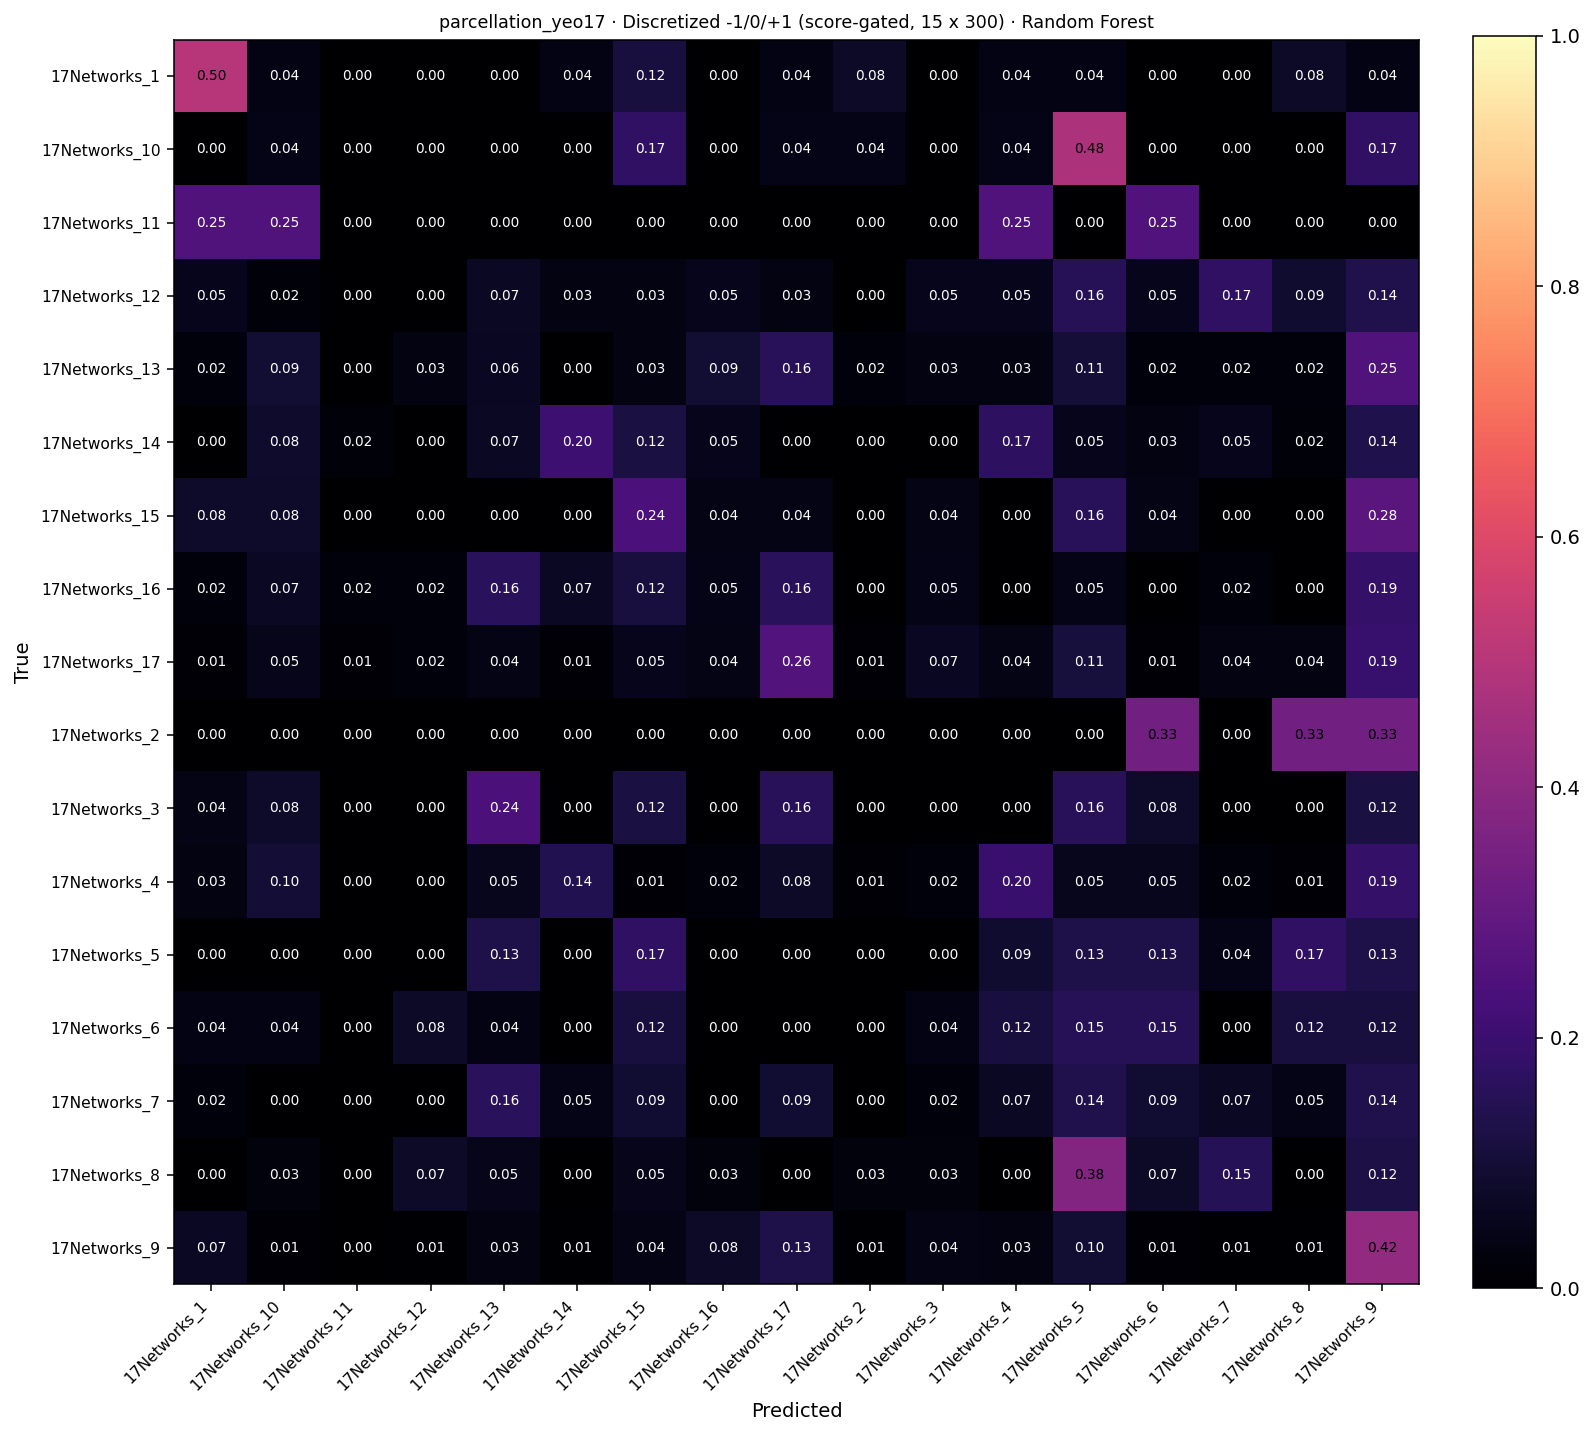

Values plotted in this chart, from the file beside it:
, 17Networks_1, 17Networks_10, 17Networks_11, 17Networks_12, 17Networks_13, 17Networks_14, 17Networks_15, 17Networks_16, 17Networks_17, 17Networks_2, 17Networks_3, 17Networks_4, 17Networks_5, 17Networks_6, 17Networks_7, 17Networks_8, 17Networks_9
17Networks_1, 13, 1, 0, 0, 0, 1, 3, 0, 1, 2, 0, 1, 1, 0, 0, 2, 1
17Networks_10, 0, 1, 0, 0, 0, 0, 4, 0, 1, 1, 0, 1, 11, 0, 0, 0, 4
17Networks_11, 1, 1, 0, 0, 0, 0, 0, 0, 0, 0, 0, 1, 0, 1, 0, 0, 0
17Networks_12, 3, 1, 0, 0, 4, 2, 2, 3, 2, 0, 3, 3, 9, 3, 10, 5, 8
17Networks_13, 2, 9, 0, 3, 6, 0, 3, 9, 15, 2, 3, 3, 10, 2, 2, 2, 24
17Networks_14, 0, 5, 1, 0, 4, 12, 7, 3, 0, 0, 0, 10, 3, 2, 3, 1, 8
17Networks_15, 2, 2, 0, 0, 0, 0, 6, 1, 1, 0, 1, 0, 4, 1, 0, 0, 7
17Networks_16, 1, 3, 1, 1, 7, 3, 5, 2, 7, 0, 2, 0, 2, 0, 1, 0, 8
17Networks_17, 3, 11, 3, 5, 9, 2, 12, 9, 59, 3, 15, 9, 25, 3, 8, 8, 44
17Networks_2, 0, 0, 0, 0, 0, 0, 0, 0, 0, 0, 0, 0, 0, 1, 0, 1, 1
17Networks_3, 1, 2, 0, 0, 6, 0, 3, 0, 4, 0, 0, 0, 4, 2, 0, 0, 3
17Networks_4, 3, 9, 0, 0, 5, 13, 1, 2, 7, 1, 2, 18, 5, 5, 2, 1, 17
17Networks_5, 0, 0, 0, 0, 3, 0, 4, 0, 0, 0, 0, 2, 3, 3, 1, 4, 3
17Networks_6, 1, 1, 0, 2, 1, 0, 3, 0, 0, 0, 1, 3, 4, 4, 0, 3, 3
17Networks_7, 1, 0, 0, 0, 7, 2, 4, 0, 4, 0, 1, 3, 6, 4, 3, 2, 6
17Networks_8, 0, 1, 0, 3, 2, 0, 2, 1, 0, 1, 1, 0, 15, 3, 6, 0, 5
17Networks_9, 10, 2, 0, 1, 5, 1, 6, 11, 19, 1, 6, 5, 14, 2, 1, 1, 61
